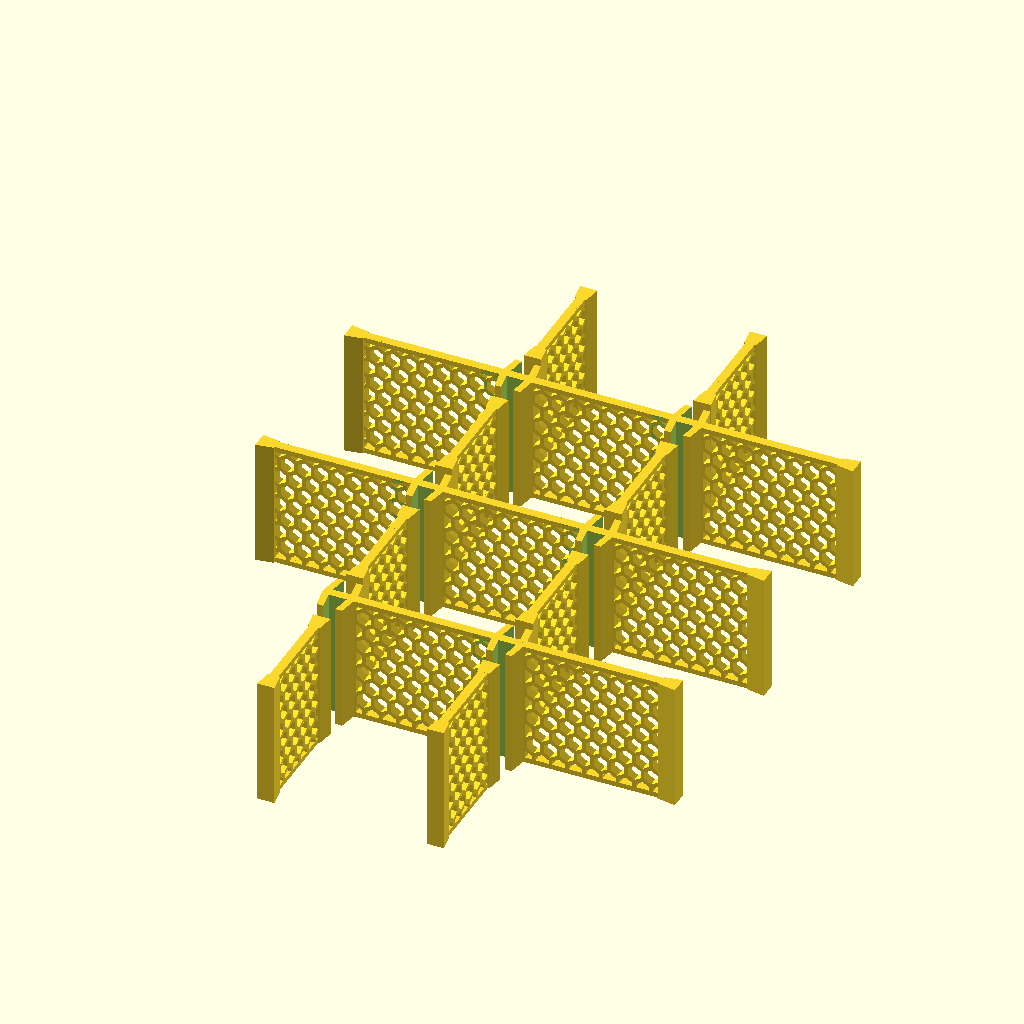
Cell 1: the model at its default parameters.
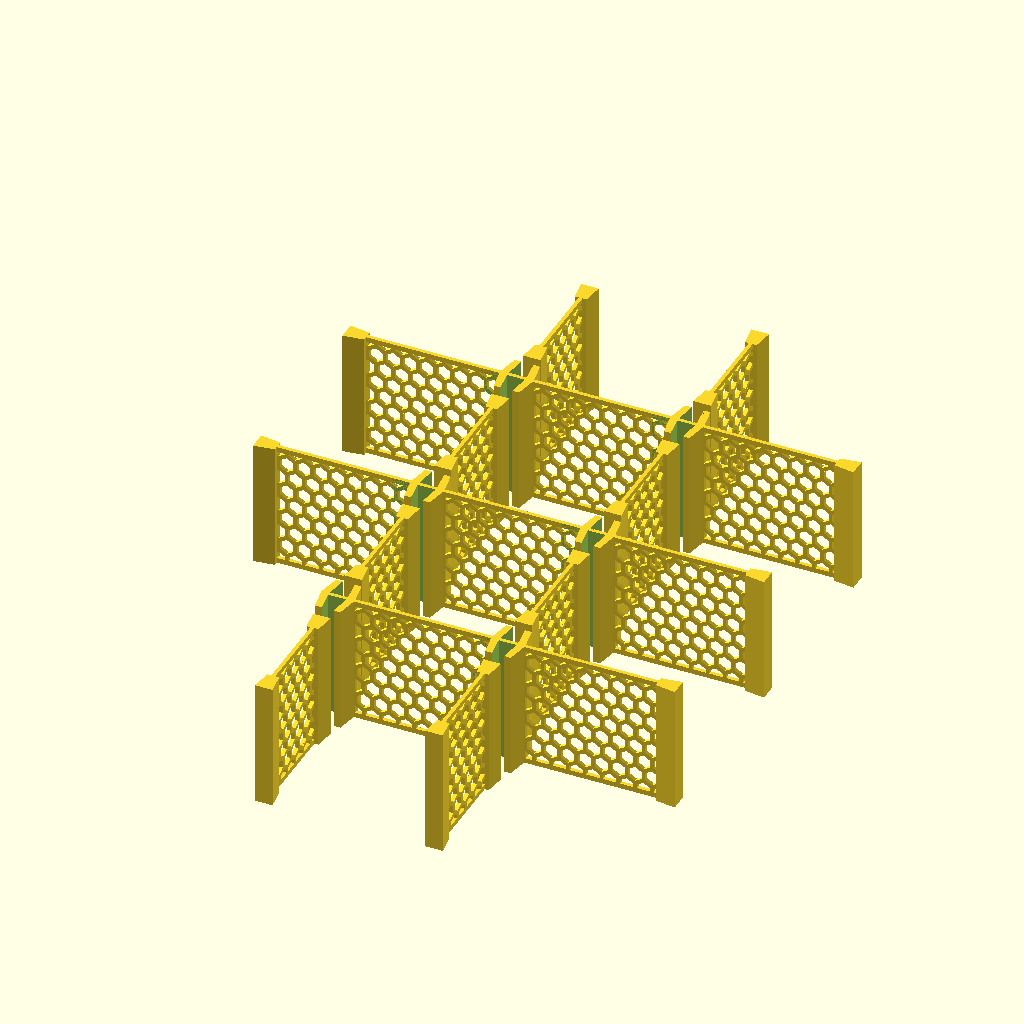
Cell 2: the same model with divider_thickness = 1.5.
All cells are drawn from the same view direction (rotation 55°, 0°, 25°, orthographic, colour scheme Cornfield), but the view is re-fitted for each cell, so position and scale can differ between cells as well as the parameter.
Source of the model, home/drawer-organization/Easy-Peasy+Customizable+Drawer+Dividers+v2/Divider v2.scad:
/* [Drawer/Divider Parameters] */
// total height of each divider wall
drawer_depth = 50;
// internal drawer width (X-axis constraint)
drawer_width = 200;
// internal drawer length (Y-axis constraint)
drawer_length = 200;
// thickness of divider walls
divider_thickness = 3.5; // [1.5:.5:4]
// max printable X length before horizontal dividers split
max_print_length_x = 250; // [50:10:1000]
// max printable Y length before vertical dividers split
max_print_length_y = 250; // [50:10:1000]
/* [Columns and Rows] */
// Number of columns
columns = 3; // [1:6]
// Number of rows
rows = 4;    // [1:6]
/* [Special Cell] */
// Column spanning of the first cell
colspan = 1; // [1:6]
// Row spanning of the first cell
rowspan = 2; // [1:6]
/* [Pattern Parameters] */
// which pattern to put on the dividers
pattern="honeycomb 🐝"; // [none 🛇, honeycomb 🐝, pill 💊, diamond ◆, slots ▥]
// the thickness of the border around the pattern
pattern_border_thickness=2; // [1:8]
/* [Honeycomb 🐝 Pattern Parameters] */
// radius of each hexagon (tweak these to prevent overhangs on top row)
cell_radius = 3; // [3:0.1:10]
// spacing between adjacent hexagons
cell_gap = 1.4; // [1:0.1:10]
/* [Pill 💊 Pattern Parameters] */
// vertical spacing between pill rows
pill_vertical_gap = 4; // [3:10]
// horizontal spacing between adjacent pills
pill_horizontal_gap = 1; // [1:8]
// total height of each pill
pill_height = 8; // [1:17]
// radius of rounded ends (half pill width)
pill_radius = 1.5; // [.5:0.1:2]
// stagger offset between alternate rows
pill_offset = 5; // [0:5]
/* [Diamond ◆ Pattern Parameters] */
// width of each diamond cutout
diamond_width = 4.5; // [3:0.5:20]
// height of each diamond cutout
diamond_height = 6.5; // [3:0.5:25]
// horizontal spacing between diamond cutouts
diamond_horizontal_gap = 1.5; // [0:0.5:12]
// vertical spacing between diamond cutouts
diamond_vertical_gap = 2.5; // [0:0.5:12]
// stagger offset between alternate diamond rows, as a multiplier of horizontal spacing
diamond_offset = 0.5; // [0:0.1:1]
// vertical overlap between adjacent diamond rows, as a multiplier of diamond height
diamond_vertical_offset = 0.5; // [0:0.1:0.9]
/* [Slots ▥ Pattern Parameters] */
// width of each slot cutout
slot_width = 3; // [1:0.5:10]
// horizontal spacing between adjacent slot columns
slot_horizontal_gap = 5; // [1:0.5:20]
// angle of the slot cutouts
slot_angle = 20; // [-60:5:60]
/* [Junction Parameters] */
// Junction block dimensions
// the thickness of the junction out from the divider center
junction_thickness = 9;
junction_width     = 10;
junction_height    = drawer_depth;
// tweak at if things are too loose or too big
dovetail_clearence   = 0.05; //[0:.01:.3]
// height of each tooth (cut depth, not 1:1 with size)
teeth_height = (junction_thickness+.6)*2 - divider_thickness -1;
////////////////////////////////////////////////////////////
// DOVETAIL LIBRARY (unchanged from hugokernel)
// see https://github.com/hugokernel/OpenSCAD_Dovetail
////////////////////////////////////////////////////////////
module dovetail_teeth(width, height, thickness) {
    offset = width / 3;
    translate([-width/2, -height/2, 1]) {
        linear_extrude(height = thickness) {
            polygon([
                [0, 0],
                [width, 0],
                [width - offset, height],
                [offset, height]
            ]);
        }
    }
}
module dovetail(width, teeth_count, teeth_height, teeth_thickness, clear = dovetail_clearence, male = true, debug = false) {
    y = ((width - 1 * 2 * clear) / 1) / 4;
    compensation = -0.1;
    teeth_width = y * 3;
    offset = teeth_width / 3;
    start_at = clear * 2 + teeth_width/2 - width/2 - clear;
    translate([0, 0, -teeth_thickness/2]) {
        if (debug) {
            translate([-width/2, 0, -width/2]) {
                %cube(size = [width, 0.01, width]);
            }
        }
        for (i = [-1 : 1 * 2 - 1]) {
            x = start_at + y/2 + (teeth_width - offset + clear) * i;
            if (i % 2) {
                x = x + 0.1;
                translate([x + compensation, -clear, 0]) {
                    rotate([0, 0, 180]) {
                        if (male == true) {
                            dovetail_teeth(teeth_width - clear, teeth_height - clear, teeth_thickness);
                        }
                    }
                }
            } else {
                translate([x, clear, 0]) {
                    if (male == false) {
                        dovetail_teeth(teeth_width - clear, teeth_height - clear, teeth_thickness);
                    }
                }
            }
        }
    }
}
module cutter(position, dimension, teeths, male = true, debug = false) {
    translate(position) {
        dovetail(dimension[0], teeths[0], teeths[1], dimension[2], teeths[2], male, debug);
        if (male) {
            translate([
                -dimension[0]/2,
                -(teeths[1]/2 - 0.1) - dimension[1],
                -dimension[2]/2
            ]) {
                cube(size = dimension, center = false);
            }
        } else {
            translate([
                -dimension[0]/2,
                teeths[1]/2 - 0.1,
                -dimension[2]/2
            ]) {
                cube(size = dimension, center = false);
            }
        }
    }
}
////////////////////////////////////////////////////////////
// UTILITY MODULES
////////////////////////////////////////////////////////////
module rect_2d(width, height) {
    square([width, height], center = false);
}
module pattern_honeycomb_2d(width, height) {
    col_spacing = sqrt(3)*cell_radius + cell_gap;
    row_spacing = 1.5*cell_radius + cell_gap;
    rows = ceil(height / row_spacing) + 2;
    cols = ceil(width / col_spacing) + 2;
    for (row = [0 : rows - 1]) {
        for (col = [0 : cols - 1]) {
            x = col*col_spacing + (row % 2)*(col_spacing/2);
            y = row*row_spacing;
            translate([x, y])
                polygon(points = [
                    [0, cell_radius],
                    [(sqrt(3)*cell_radius)/2, cell_radius/2],
                    [(sqrt(3)*cell_radius)/2, -cell_radius/2],
                    [0, -cell_radius],
                    [-(sqrt(3)*cell_radius)/2, -cell_radius/2],
                    [-(sqrt(3)*cell_radius)/2, cell_radius/2]
                ]);
        }
    }
}
module pattern_pill_2d(width, height) {
    x_spacing = pill_vertical_gap;
    y_spacing = pill_height + pill_horizontal_gap;
    intersection() {
        square([width, height]);
        for (col = [0:ceil(width/x_spacing)]) {
            y_offset = (col % 2) ? pill_offset : 0;
            for (row = [0:ceil(height/y_spacing)*2]) {
                x = col * x_spacing;
                y = row * y_spacing;
                if (x < width && y < height) {
                    if (y+y_offset+pill_height - pill_horizontal_gap <= height && y+y_offset - pill_height >= 0) {
                        translate([x + pill_vertical_gap/2, y + y_offset])
                            pill_cutout_2d(pill_vertical_gap, pill_height, pill_radius);
                    }
                }
            }
        }
    }
}
module pattern_diamond_2d(width, height) {
    x_spacing = diamond_width + diamond_horizontal_gap;
    y_spacing = diamond_height + diamond_vertical_gap - diamond_height * diamond_vertical_offset;
    rows = ceil(height / y_spacing) + 1;
    cols = ceil(width / x_spacing) + 1;
    for (row = [0 : rows]) {
        for (col = [0 : cols]) {
            x = col * x_spacing + (row % 2) * x_spacing * diamond_offset;
            y = row * y_spacing;
            translate([x + diamond_width/2, y + diamond_height/2])
                polygon(points = [
                    [0, diamond_height/2],
                    [diamond_width/2, 0],
                    [0, -diamond_height/2],
                    [-diamond_width/2, 0]
                ]);
        }
    }
}
module slot_cutout_2d(cutout_width, cutout_length) {
    square([cutout_width, cutout_length], center=true);
}
module pattern_angled_slots_2d(width, height) {
    x_spacing = slot_width + slot_horizontal_gap;
    cutout_length = height / max(0.1, abs(cos(slot_angle))) + slot_width * 2;
    cols = ceil(width / x_spacing) + ceil(cutout_length / x_spacing) + 4;
    for (col = [-2 : cols]) {
        x = col * x_spacing;
        translate([x, height/2])
            rotate(slot_angle)
                slot_cutout_2d(slot_width, cutout_length);
    }
}
module pill_cutout_2d(width, height, radius) {
    hull() {
        translate([radius, -height/2 + radius])
            circle(r=radius, $fa=5, $fs=0.5);
        translate([radius, height/2 - radius])
            circle(r=radius, $fa=5, $fs=0.5);
    }
}
module divider_panel_2d(length, height) {
    union() {
        // Re-add the frame so pattern geometry cannot cut through the border.
        difference() {
            rect_2d(length, height);
            translate([pattern_border_thickness, pattern_border_thickness])
                rect_2d(length - 2*pattern_border_thickness, height - 2*pattern_border_thickness);
        }
        difference() {
            rect_2d(length, height);
            translate([pattern_border_thickness, pattern_border_thickness]) {
                if (pattern == "pill 💊")
                    pattern_pill_2d(length - 2*pattern_border_thickness, height - 2*pattern_border_thickness);
                if (pattern == "honeycomb 🐝")
                    pattern_honeycomb_2d(length - 2*pattern_border_thickness, height - 2*pattern_border_thickness);
                if (pattern == "diamond ◆")
                    pattern_diamond_2d(length - 2*pattern_border_thickness, height - 2*pattern_border_thickness);
                if (pattern == "slots ▥")
                    pattern_angled_slots_2d(length - 2*pattern_border_thickness, height - 2*pattern_border_thickness);
            }
        }
    }
}
////////////////////////////////////////////////////////////
// JUNCTION BLOCKS
////////////////////////////////////////////////////////////
module junction_female() {
    single_tooth = [1, teeth_height, 0.2];
    difference() {
        rotate([90, 0, 0]) {
            union() {
                cube([junction_width, junction_thickness, junction_height], center = false);
                linear_extrude(height = junction_height)
                    polygon(points = [
                        [0, 0],
                        [-junction_width/6, junction_thickness],
                        [junction_width, junction_thickness]
                    ]);
                linear_extrude(height = junction_height)
                    polygon(points = [
                        [junction_width, 0],
                        [junction_width+junction_width/6, junction_thickness],
                        [0, junction_thickness]
                    ]);
                linear_extrude(height = junction_height)
                    polygon(points = [
                        [junction_width/2, junction_thickness + divider_thickness/3],
                        [junction_width + junction_width/6, junction_thickness],
                        [-junction_width/6, junction_thickness]
                    ]);
            }
        }
        rotate([90, 0, 0]) {
            cutter(
                [0, 0, 0],
                [junction_width, junction_thickness, junction_height * 2],
                single_tooth,
                true
            );
        }
    }
}
module junction_male() {
    single_tooth = [1, teeth_height, .2 + dovetail_clearence];
    intersection() {
        rotate([90, 0, 0]) {
            cube([junction_width, junction_thickness, junction_height], center = false);
        }
        rotate([90, 0, 0]) {
            cutter(
                [0, 0, 0],
                [junction_width, junction_thickness, junction_height*2],
                single_tooth,
                true
            );
        }
    }
}
////////////////////////////////////////////////////////////
// DIVIDER END HELPERS
////////////////////////////////////////////////////////////
function dovetail_tooth_width(clearance=dovetail_clearence) =
    ((junction_width - 2 * clearance) / 4) * 3;

function dovetail_offset(clearance=dovetail_clearence) =
    (junction_width - dovetail_tooth_width(clearance)) / 2;

module dovetail_end_male_start() {
    teeth_width = dovetail_tooth_width();
    offset = dovetail_offset();
    rotate([0, 270, 0]) {
        translate([
            -offset - teeth_width/2 + divider_thickness/2,
            drawer_depth,
            -(teeth_height - ((.2 + dovetail_clearence) * 3)) / 2
        ]) {
            junction_male();
        }
    }
}
module dovetail_end_male_end(length) {
    teeth_width = dovetail_tooth_width();
    offset = dovetail_offset();
    translate([length, 0, 0]) {
        rotate([0, 90, 0]) {
            translate([
                -offset - teeth_width/2 - divider_thickness/2,
                drawer_depth,
                -(teeth_height - ((.2 + dovetail_clearence) * 3)) / 2
            ]) {
                junction_male();
            }
        }
    }
}
module dovetail_end_female_end(length) {
    teeth_width = dovetail_tooth_width(.2);
    offset = dovetail_offset(.2);
    translate([length, 0, 0]) {
        rotate([0, 90, 0]) {
            translate([
                -offset - teeth_width/2 - divider_thickness/2,
                0,
                (teeth_height - ((.2 + dovetail_clearence) * 3)) / 2
            ]) {
                rotate([180, 0, 0])
                    junction_female();
            }
        }
    }
}
////////////////////////////////////////////////////////////
// DIVIDER MODULES
////////////////////////////////////////////////////////////
module divider_y_segment(height) {
    linear_extrude(height = divider_thickness)
        divider_panel_2d(height, drawer_depth);
    dovetail_end_male_start();
    dovetail_end_male_end(height);
}
module divider_panel_segment(length) {
    linear_extrude(height = divider_thickness)
        divider_panel_2d(length, drawer_depth);
}
// V2: vertical dividers can now also split when longer than max_print_length_y.
module divider_y_split(total_height) {
    if (total_height <= max_print_length_y) {
        divider_y_segment(total_height);
    } else {
        nsections = ceil(total_height / max_print_length_y);
        section_length = total_height / nsections;
        for (s = [0 : nsections - 1]) {
            section_start = s * section_length;
            actual_length = (s == nsections - 1)
                ? total_height - section_start
                : section_length;
            translate([section_start, 0, 0]) {
                divider_panel_segment(actual_length);
                dovetail_end_male_start();
                if (s < nsections - 1)
                    dovetail_end_female_end(actual_length);
                else
                    dovetail_end_male_end(actual_length);
            }
        }
    }
}
function adjust_split_boundary(candidate, junction_positions, buffer) =
    let ( close = [ for (junction_position = junction_positions) if (abs(candidate - junction_position) < buffer) junction_position ] )
    ( len(close) > 0 ) ?
         ( candidate < close[0] ? close[0] - buffer : close[0] + buffer )
         : candidate;
module divider_x_split(total_length, junction_positions, borders_special_cell=false) {
    if (total_length <= max_print_length_x) {
        for (i = [0 : len(junction_positions)]) {
            start_pos = (i == 0) ? 0 : junction_positions[i-1] + junction_width;
            end_pos = (i == len(junction_positions)) ? total_length : junction_positions[i];
            if (end_pos > start_pos)
                translate([start_pos, 0, 0])
                    divider_panel_segment(end_pos - start_pos);
        }
        for (pos = junction_positions) {
            translate([pos, drawer_depth, -junction_thickness + (divider_thickness + 1 - .6) / 2])
                junction_female();
            rotate([180, 0, 0])
                translate([pos, 0, -junction_thickness - divider_thickness + (divider_thickness + 1 - .6) / 2])
                    junction_female();
        }
        if (borders_special_cell == false)
            dovetail_end_male_start();
        dovetail_end_male_end(total_length);
    } else {
        split_junction_buffer = junction_width*2;
        nsections = ceil(total_length / max_print_length_x);
        base_section_length = total_length / nsections;
        split_boundaries = [ for (i = [0 : nsections])
            (i == 0) ? 0 : (i == nsections) ? total_length
            : adjust_split_boundary(i * base_section_length, junction_positions, split_junction_buffer)
        ];
        for (s = [0 : len(split_boundaries) - 2]) {
            section_start = split_boundaries[s];
            section_end = split_boundaries[s+1];
            section_length = section_end - section_start;
            section_junctions = [ for (jp = junction_positions)
                if (jp >= section_start && jp <= section_end)
                    jp - section_start
            ];
            translate([section_start, 0, 0]) {
                for (i = [0 : len(section_junctions)]) {
                    start_pos = (i == 0) ? 0 : section_junctions[i-1] + junction_width;
                    end_pos = (i == len(section_junctions)) ? section_length : section_junctions[i];
                    if (end_pos > start_pos)
                        translate([start_pos, 0, 0])
                            divider_panel_segment(end_pos - start_pos - 1);
                }
                for (pos = section_junctions) {
                    color("blue")
                        translate([pos, drawer_depth, -junction_thickness + (divider_thickness + 1 - .6) / 2])
                            junction_female();
                    color("green")
                        rotate([180, 0, 0])
                            translate([pos, 0, -junction_thickness - divider_thickness + (divider_thickness + 1 - .6) / 2])
                                junction_female();
                }
                if (borders_special_cell == true && s != 0 || borders_special_cell == false) {
                    dovetail_end_male_start();
                }
                if (borders_special_cell == true && s == 0) {
                    color("blue")
                        translate([-junction_width/2, drawer_depth, -junction_thickness + (divider_thickness + 1 - .6) / 2])
                            junction_female();
                    color("green")
                        rotate([180, 0, 0])
                            translate([-junction_width/2, 0, -junction_thickness - divider_thickness + (divider_thickness + 1 - .6) / 2])
                                junction_female();
                }
                if (section_end < total_length)
                    dovetail_end_female_end(section_length);
                else
                    dovetail_end_male_end(section_length);
            }
        }
    }
}
module drawer_divider_grid() {
    junction_gap = 25;
    real_colspan = min(colspan, columns);
    real_rowspan = min(rowspan, rows);
    cell_width = drawer_width / columns;
    cell_height = drawer_length / rows;
    echo("cell_width", cell_width);
    echo("cell_height", cell_height);
    special_width = real_colspan * cell_width;
    function visual_y(index) =
        (index == 0) ? 0 :
        (index * cell_height);
    v_dividers_logical = [for (c = [1 : columns-1]) c * cell_width - junction_width/2];
    h_positions = [for (r = [0 : rows]) visual_y(r)];
    for (r = [1 : rows-1]) {
        visual_pos_y = visual_y(r);
        if (r < real_rowspan) {
            if (real_colspan < columns) {
                translate([real_colspan * cell_width, visual_pos_y + ((junction_gap * r)-junction_gap/2 + divider_thickness/2), 0]) {
                    rotate([90, 0, 0]) {
                        junctions = [for (c = [real_colspan : columns-1])
                                    (c - real_colspan) * cell_width - junction_width/2];
                        divider_x_split(
                            drawer_width - special_width,
                            junctions,
                            true
                        );
                    }
                }
            }
        } else {
            translate([0, visual_pos_y + ((junction_gap * r)-junction_gap/2 + divider_thickness/2), 0]) {
                rotate([90, 0, 0]) {
                    divider_x_split(
                        drawer_width,
                        v_dividers_logical
                    );
                }
            }
        }
    }
    for (c = [1 : columns-1]) {
        logical_pos_x = c * cell_width;
        if (c < real_colspan) {
            if (real_rowspan < rows) {
                for (i = [real_rowspan : rows-1]) {
                    segment_start = h_positions[i];
                    segment_end = h_positions[i+1];
                    segment_height = segment_end - segment_start - ((rows-1)*divider_thickness)/rows;
                    echo("segment_height", segment_height);
                    translate([logical_pos_x - divider_thickness/2, segment_start + junction_gap * i, 0]) {
                        rotate([90, 0, 90]) {
                            divider_y_split(segment_height);
                        }
                    }
                }
            }
        } else {
            for (i = [0 : rows-1]) {
                segment_start = h_positions[i];
                segment_end = h_positions[i+1];
                segment_height = segment_end - segment_start - ((rows-1)*divider_thickness)/rows;
                echo("segment_height", segment_height);
                translate([logical_pos_x - divider_thickness/2, segment_start + junction_gap * i, 0]) {
                    rotate([90, 0, 90]) {
                            divider_y_split(segment_height);
                    }
                }
            }
        }
    }
}
translate([-drawer_width/2, -drawer_length/2, 0])
    drawer_divider_grid();
Parameter table extracted from the source (name, type, default, range or options):
drawer_depth: number, default 50
drawer_width: number, default 200
drawer_length: number, default 200
divider_thickness: number, default 3.5, range 1.5 to 4, step 0.5
max_print_length_x: number, default 250, range 50 to 1000, step 10
max_print_length_y: number, default 250, range 50 to 1000, step 10
columns: number, default 3, range 1 to 6
rows: number, default 4, range 1 to 6
colspan: number, default 1, range 1 to 6
rowspan: number, default 2, range 1 to 6
pattern: string, default "honeycomb 🐝", options "none 🛇", "honeycomb 🐝", "pill 💊", "diamond ◆", "slots ▥"
pattern_border_thickness: number, default 2, range 1 to 8
cell_radius: number, default 3, range 3 to 10, step 0.1
cell_gap: number, default 1.4, range 1 to 10, step 0.1
pill_vertical_gap: number, default 4, range 3 to 10
pill_horizontal_gap: number, default 1, range 1 to 8
pill_height: number, default 8, range 1 to 17
pill_radius: number, default 1.5, range 0.5 to 2, step 0.1
pill_offset: number, default 5, range 0 to 5
diamond_width: number, default 4.5, range 3 to 20, step 0.5
diamond_height: number, default 6.5, range 3 to 25, step 0.5
diamond_horizontal_gap: number, default 1.5, range 0 to 12, step 0.5
diamond_vertical_gap: number, default 2.5, range 0 to 12, step 0.5
diamond_offset: number, default 0.5, range 0 to 1, step 0.1
diamond_vertical_offset: number, default 0.5, range 0 to 0.9, step 0.1
slot_width: number, default 3, range 1 to 10, step 0.5
slot_horizontal_gap: number, default 5, range 1 to 20, step 0.5
slot_angle: number, default 20, range -60 to 60, step 5
junction_thickness: number, default 9
junction_width: number, default 10
dovetail_clearence: number, default 0.05, range 0 to 0.3, step 0.01
